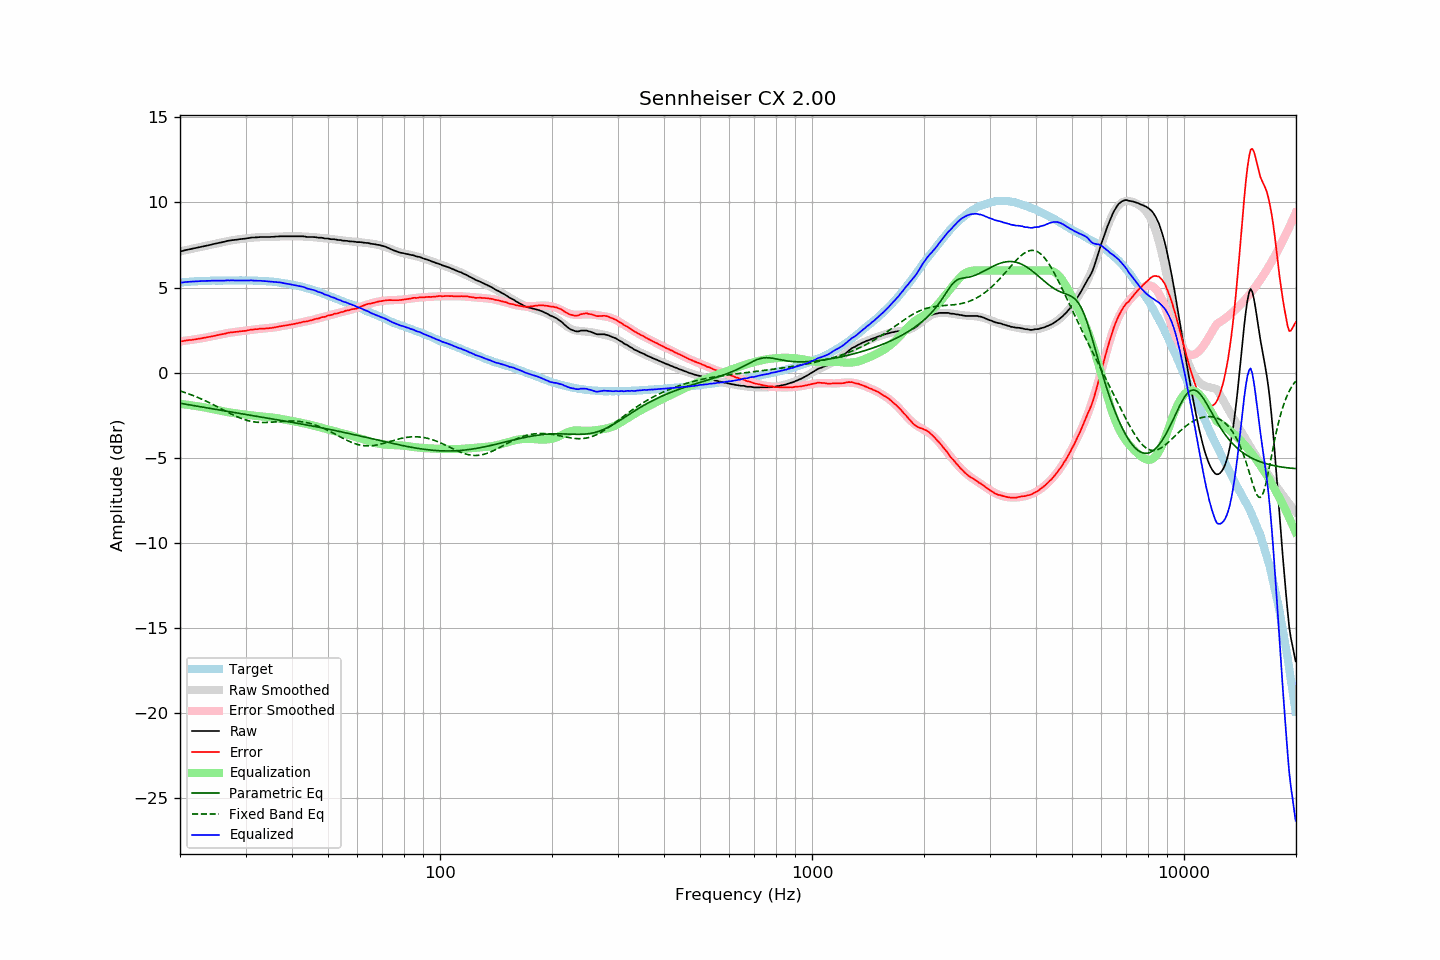

Source data for this figure (header and first rows):
frequency, raw, error, smoothed, error_smoothed, equalization, parametric_eq, fixed_band_eq, equalized_raw, equalized_smoothed, target
20.00, 7.12, 1.83, 7.12, 1.84, -1.84, -1.80, -1.08, 5.29, 5.29, 5.29
20.20, 7.14, 1.84, 7.14, 1.85, -1.85, -1.82, -1.11, 5.29, 5.30, 5.30
20.40, 7.16, 1.85, 7.17, 1.86, -1.86, -1.83, -1.14, 5.30, 5.31, 5.31
20.61, 7.19, 1.87, 7.19, 1.87, -1.87, -1.85, -1.17, 5.32, 5.32, 5.32
20.81, 7.21, 1.89, 7.21, 1.88, -1.88, -1.87, -1.20, 5.33, 5.32, 5.32
21.02, 7.23, 1.90, 7.23, 1.90, -1.90, -1.88, -1.24, 5.34, 5.33, 5.33
21.23, 7.25, 1.91, 7.25, 1.91, -1.91, -1.90, -1.27, 5.34, 5.34, 5.34
21.44, 7.27, 1.91, 7.27, 1.92, -1.92, -1.92, -1.31, 5.35, 5.35, 5.36
21.66, 7.29, 1.93, 7.29, 1.94, -1.94, -1.93, -1.34, 5.35, 5.35, 5.36
21.87, 7.31, 1.95, 7.31, 1.95, -1.95, -1.95, -1.38, 5.36, 5.36, 5.37
22.09, 7.33, 1.97, 7.33, 1.97, -1.97, -1.96, -1.42, 5.37, 5.36, 5.36
22.31, 7.35, 1.98, 7.35, 1.98, -1.98, -1.98, -1.46, 5.37, 5.37, 5.37
22.54, 7.37, 2.00, 7.37, 2.00, -2.00, -2.00, -1.50, 5.38, 5.38, 5.37
22.76, 7.39, 2.01, 7.39, 2.01, -2.01, -2.01, -1.54, 5.38, 5.38, 5.38
22.99, 7.41, 2.03, 7.41, 2.03, -2.03, -2.03, -1.58, 5.38, 5.38, 5.38
23.22, 7.43, 2.05, 7.43, 2.04, -2.04, -2.05, -1.62, 5.39, 5.39, 5.38
23.45, 7.45, 2.06, 7.45, 2.06, -2.06, -2.06, -1.67, 5.39, 5.39, 5.39
23.69, 7.47, 2.08, 7.47, 2.08, -2.08, -2.08, -1.71, 5.39, 5.39, 5.39
23.92, 7.49, 2.10, 7.49, 2.10, -2.10, -2.09, -1.76, 5.39, 5.40, 5.39
24.16, 7.51, 2.11, 7.51, 2.12, -2.12, -2.11, -1.81, 5.40, 5.40, 5.40
24.40, 7.54, 2.13, 7.54, 2.13, -2.13, -2.13, -1.85, 5.41, 5.40, 5.41
24.65, 7.56, 2.15, 7.56, 2.15, -2.15, -2.14, -1.90, 5.41, 5.40, 5.41
24.89, 7.58, 2.17, 7.58, 2.17, -2.17, -2.16, -1.95, 5.41, 5.40, 5.41
25.14, 7.60, 2.19, 7.60, 2.19, -2.19, -2.17, -2.00, 5.41, 5.41, 5.41
25.39, 7.62, 2.22, 7.62, 2.22, -2.22, -2.19, -2.05, 5.41, 5.41, 5.41
25.65, 7.64, 2.24, 7.64, 2.24, -2.24, -2.21, -2.10, 5.40, 5.41, 5.41
25.91, 7.66, 2.26, 7.67, 2.26, -2.26, -2.22, -2.15, 5.40, 5.41, 5.40
26.16, 7.68, 2.27, 7.69, 2.28, -2.28, -2.24, -2.20, 5.41, 5.41, 5.41
26.43, 7.70, 2.29, 7.70, 2.29, -2.29, -2.26, -2.25, 5.41, 5.41, 5.41
26.69, 7.73, 2.32, 7.72, 2.31, -2.31, -2.27, -2.30, 5.42, 5.41, 5.41
26.96, 7.75, 2.34, 7.74, 2.33, -2.33, -2.29, -2.35, 5.42, 5.41, 5.41
27.23, 7.76, 2.35, 7.76, 2.34, -2.34, -2.30, -2.39, 5.42, 5.41, 5.41
27.50, 7.78, 2.37, 7.77, 2.36, -2.36, -2.32, -2.44, 5.42, 5.41, 5.41
27.77, 7.79, 2.37, 7.79, 2.37, -2.37, -2.33, -2.49, 5.42, 5.41, 5.42
28.05, 7.80, 2.38, 7.80, 2.38, -2.38, -2.35, -2.53, 5.42, 5.42, 5.42
28.33, 7.81, 2.40, 7.81, 2.40, -2.40, -2.37, -2.57, 5.41, 5.42, 5.41
28.62, 7.82, 2.41, 7.83, 2.41, -2.41, -2.38, -2.62, 5.41, 5.42, 5.41
28.90, 7.84, 2.42, 7.84, 2.42, -2.42, -2.40, -2.65, 5.42, 5.42, 5.42
29.19, 7.85, 2.43, 7.85, 2.44, -2.44, -2.41, -2.69, 5.42, 5.42, 5.42
29.48, 7.86, 2.44, 7.87, 2.45, -2.45, -2.43, -2.73, 5.41, 5.42, 5.42
29.78, 7.87, 2.45, 7.88, 2.46, -2.46, -2.45, -2.76, 5.41, 5.42, 5.42
30.08, 7.88, 2.45, 7.89, 2.47, -2.47, -2.46, -2.79, 5.41, 5.42, 5.43
30.38, 7.90, 2.49, 7.90, 2.48, -2.48, -2.48, -2.82, 5.42, 5.42, 5.41
30.68, 7.91, 2.50, 7.91, 2.50, -2.50, -2.49, -2.84, 5.41, 5.41, 5.41
30.99, 7.93, 2.52, 7.92, 2.51, -2.51, -2.51, -2.86, 5.42, 5.41, 5.41
31.30, 7.94, 2.53, 7.93, 2.52, -2.52, -2.53, -2.88, 5.42, 5.41, 5.41
31.61, 7.94, 2.53, 7.94, 2.53, -2.53, -2.54, -2.89, 5.41, 5.41, 5.41
31.93, 7.95, 2.56, 7.95, 2.54, -2.54, -2.56, -2.91, 5.41, 5.40, 5.40
32.24, 7.95, 2.55, 7.95, 2.55, -2.55, -2.57, -2.92, 5.40, 5.40, 5.40
32.57, 7.96, 2.57, 7.96, 2.56, -2.56, -2.59, -2.93, 5.40, 5.40, 5.39
32.89, 7.97, 2.58, 7.96, 2.57, -2.57, -2.60, -2.93, 5.40, 5.39, 5.39
33.22, 7.97, 2.58, 7.97, 2.58, -2.58, -2.62, -2.93, 5.39, 5.39, 5.39
33.55, 7.97, 2.59, 7.97, 2.59, -2.59, -2.64, -2.93, 5.38, 5.38, 5.38
33.89, 7.97, 2.59, 7.97, 2.60, -2.60, -2.65, -2.93, 5.38, 5.38, 5.38
34.23, 7.97, 2.60, 7.98, 2.60, -2.60, -2.67, -2.93, 5.37, 5.37, 5.37
34.57, 7.97, 2.61, 7.98, 2.61, -2.61, -2.68, -2.92, 5.36, 5.36, 5.37
34.92, 7.97, 2.62, 7.98, 2.63, -2.63, -2.70, -2.92, 5.35, 5.36, 5.35
35.27, 7.98, 2.62, 7.99, 2.64, -2.64, -2.72, -2.91, 5.34, 5.35, 5.36
35.62, 7.98, 2.64, 7.99, 2.65, -2.65, -2.73, -2.91, 5.33, 5.34, 5.34
35.97, 7.99, 2.66, 7.99, 2.66, -2.66, -2.75, -2.90, 5.33, 5.33, 5.33
... 635 more rows
